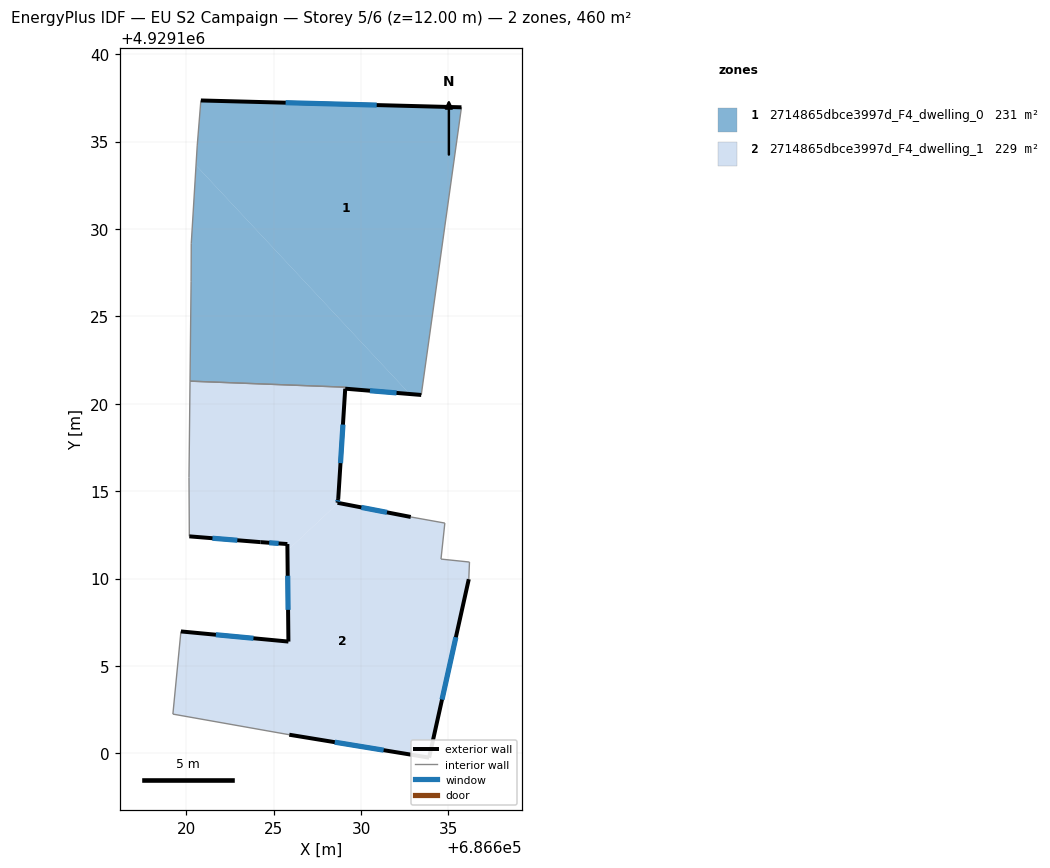
=== STOREY PLAN SPEC (per zone: floor XY polygon, exterior-wall plan segments, windows/doors) ===
zone 1: 2714865dbce3997d_F4_dwelling_0  (230.6 m²)
  floor: (686633.44, 4929120.50) (686635.75, 4929136.96) (686620.84, 4929137.35) (686620.63, 4929134.75) (686620.56, 4929133.64) (686632.79, 4929120.56)
  floor: (686632.79, 4929120.56) (686620.56, 4929133.64) (686620.29, 4929129.16) (686620.28, 4929127.00) (686620.21, 4929121.29) (686629.10, 4929120.95) (686629.09, 4929120.86)
  exterior wall: (686620.84, 4929137.35) – (686635.75, 4929136.96)  [14.9 m]
    window: (686625.68, 4929137.23) – (686630.90, 4929137.09)  [5.5 m²]
  exterior wall: (686633.44, 4929120.50) – (686629.09, 4929120.86)  [4.4 m]
    window: (686632.03, 4929120.62) – (686630.51, 4929120.75)  [1.6 m²]
  interior walls: 7
zone 2: 2714865dbce3997d_F4_dwelling_1  (229.0 m²)
  floor: (686628.70, 4929114.33) (686628.66, 4929114.33) (686628.69, 4929114.55) (686629.09, 4929120.86) (686629.09, 4929120.95) (686620.21, 4929121.29) (686620.16, 4929115.78) (686620.18, 4929112.41) (686624.24, 4929112.08) (686625.79, 4929111.97) (686625.79, 4929111.61)
  floor: (686633.90, 4929099.75) (686636.17, 4929109.96) (686636.20, 4929110.94) (686634.57, 4929111.11) (686634.80, 4929113.17) (686632.84, 4929113.52) (686628.70, 4929114.33) (686625.79, 4929111.61) (686625.84, 4929106.39) (686619.69, 4929106.97) (686619.23, 4929102.24) (686625.90, 4929101.06)
  exterior wall: (686636.17, 4929109.96) – (686633.90, 4929099.75)  [10.5 m]
    window: (686635.43, 4929106.64) – (686634.63, 4929103.07)  [3.8 m²]
  exterior wall: (686633.90, 4929099.75) – (686625.90, 4929101.06)  [8.1 m]
    window: (686631.29, 4929100.18) – (686628.50, 4929100.64)  [3.0 m²]
  exterior wall: (686619.69, 4929106.97) – (686625.84, 4929106.39)  [6.2 m]
    window: (686621.70, 4929106.79) – (686623.84, 4929106.58)  [2.3 m²]
  exterior wall: (686625.84, 4929106.39) – (686625.79, 4929111.97)  [5.6 m]
    window: (686625.83, 4929108.21) – (686625.80, 4929110.16)  [2.0 m²]
  exterior wall: (686625.79, 4929111.97) – (686624.24, 4929112.08)  [1.5 m]
    window: (686625.28, 4929112.01) – (686624.75, 4929112.05)  [0.6 m²]
  exterior wall: (686624.24, 4929112.08) – (686620.18, 4929112.41)  [4.1 m]
    window: (686622.92, 4929112.19) – (686621.50, 4929112.31)  [1.5 m²]
  exterior wall: (686629.09, 4929120.86) – (686628.69, 4929114.55)  [6.3 m]
    window: (686628.96, 4929118.81) – (686628.83, 4929116.60)  [2.3 m²]
  exterior wall: (686628.69, 4929114.55) – (686628.66, 4929114.33)  [0.2 m]
    window: (686628.68, 4929114.48) – (686628.67, 4929114.41)  [0.1 m²]
  exterior wall: (686628.66, 4929114.33) – (686632.84, 4929113.52)  [4.3 m]
    window: (686630.02, 4929114.07) – (686631.48, 4929113.79)  [1.6 m²]
  interior walls: 10

=== DERIVED (storey summary) ===
Building: EU S2 Campaign
Storey: 5 of 6  (floor level z = 12.00 m)
Storey gross floor area: 459.6 m²
Zones on this storey: 2
  - 2714865dbce3997d_F4_dwelling_0: floor 230.6 m²; exterior wall 19.3 m (57.8 m²); 2 window(s) 7.1 m²; WWR 12.2%
  - 2714865dbce3997d_F4_dwelling_1: floor 229.0 m²; exterior wall 46.8 m (140.3 m²); 9 window(s) 17.1 m²; WWR 12.2%
Zone adjacency (shared interzone walls):
  - 2714865dbce3997d_F4_dwelling_0 ↔ 2714865dbce3997d_F4_dwelling_1